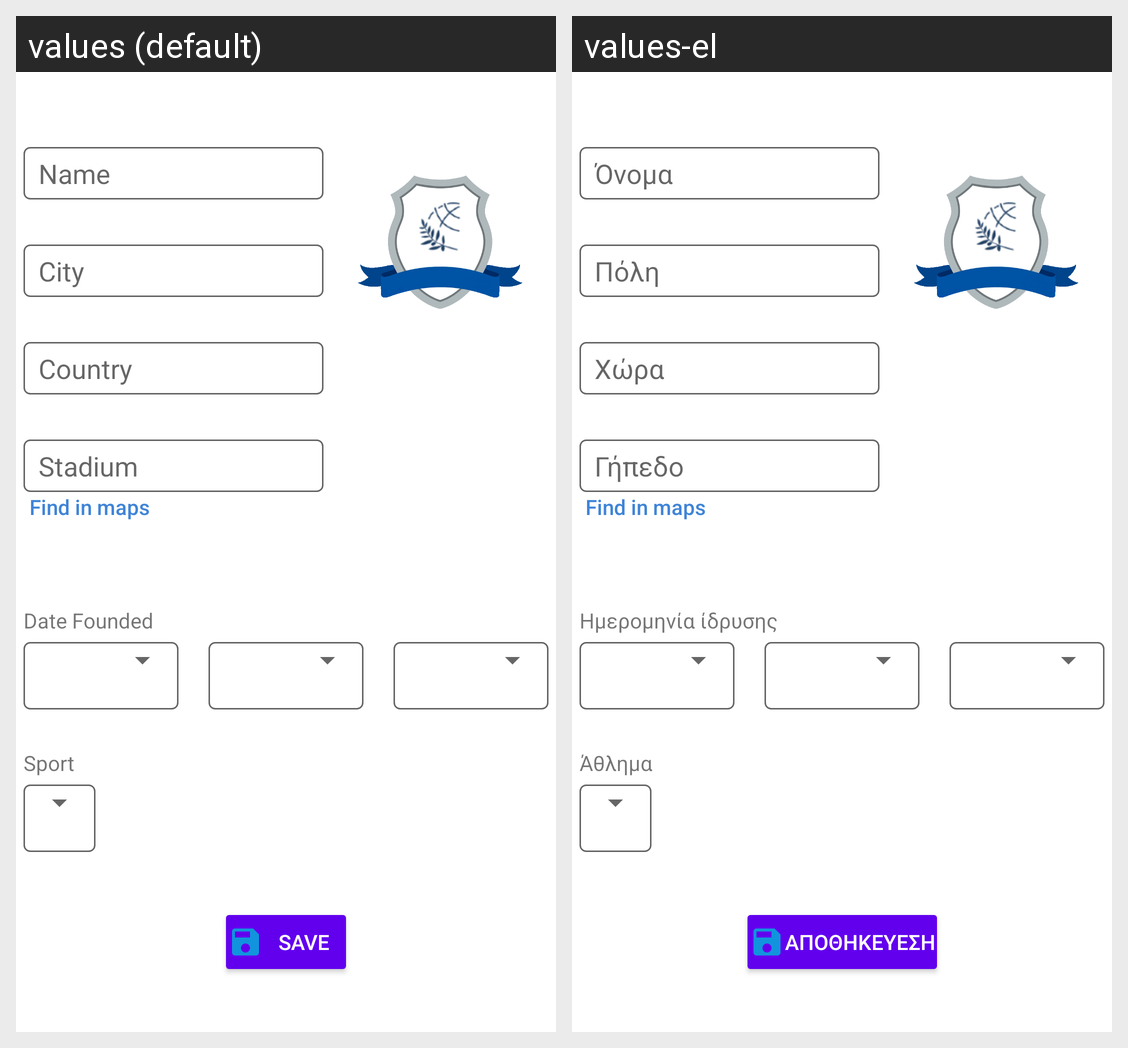

For this localized Android screen grid, give each drawn string resource with its value in every locale shown.
Android screen res/layout/fragment_add_squad.xml rendered under 2 locales, left to right: values (default), values-el. Device: Nexus 5 (rendered at 1080×1920; each locale shown at half size, 540×960, under a caption strip naming it); theme Theme.SportsMatchDay.
Strings drawn on this screen, with the default value and each locale's value (text and hints the layout hard-codes, and strings that could not be matched under every locale, appear in the picture but are not listed):

name
  values: Name
  values-el: Όνομα

city
  values: City
  values-el: Πόλη

country
  values: Country
  values-el: Χώρα

stadium
  values: Stadium
  values-el: Γήπεδο

find_in_maps
  values: Find in maps
  values-el: Find in maps  [not translated; the default value is used]

date_founded
  values: Date Founded
  values-el: Ημερομηνία ίδρυσης

sport
  values: Sport
  values-el: Άθλημα

save
  values: Save
  values-el: Αποθήκευεση
